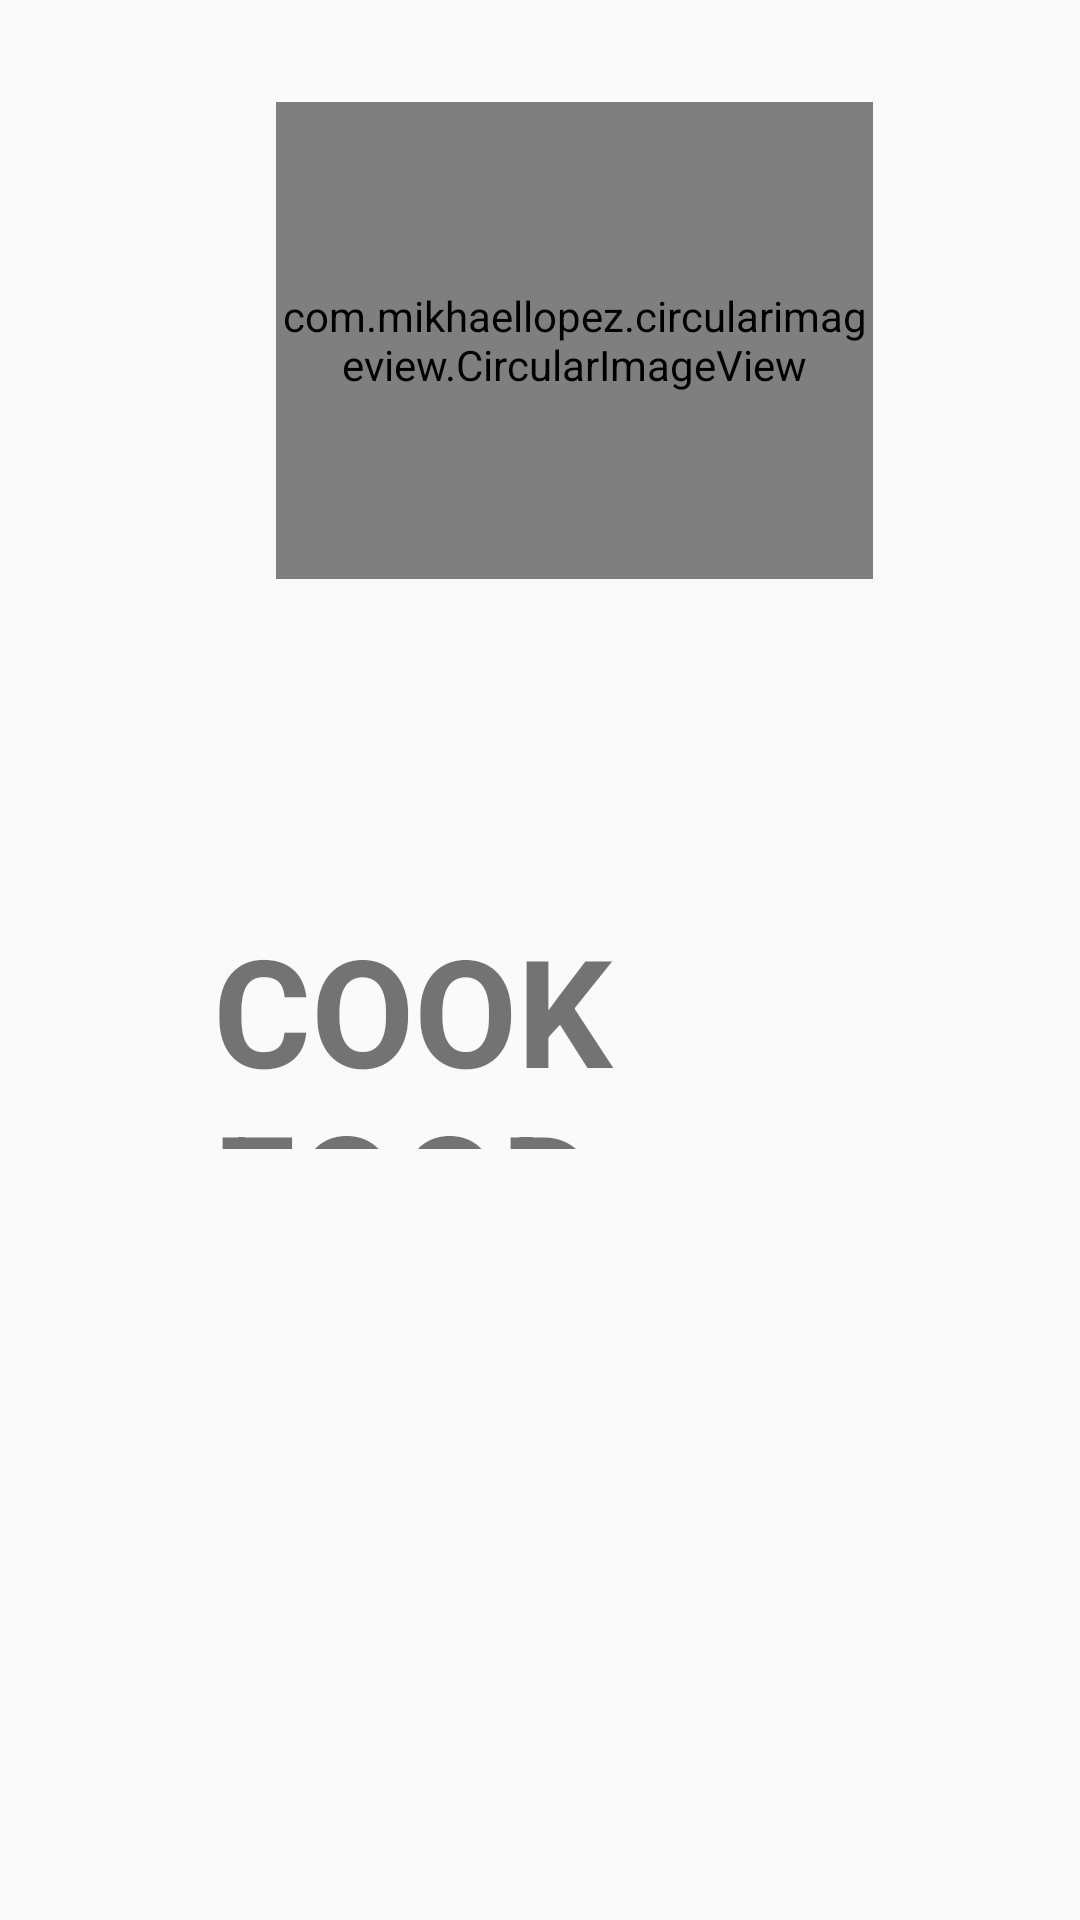

Android layout source for this screen:
<!-- AndroidManifest.xml: application theme AppTheme -->
<!-- res/layout/home_screen.xml -->
<?xml version="1.0" encoding="utf-8"?>
<RelativeLayout xmlns:android="http://schemas.android.com/apk/res/android"
    xmlns:app="http://schemas.android.com/apk/res-auto"
    android:orientation="vertical"
    android:layout_width="match_parent"
    android:layout_height="match_parent">

    <Button
        android:id="@+id/button"
        android:layout_width="270dp"
        android:layout_height="57dp"
        android:layout_alignParentStart="true"
        android:layout_alignParentTop="true"
        android:layout_alignParentEnd="true"
        android:layout_alignParentBottom="true"
        android:layout_marginStart="82dp"
        android:layout_marginTop="598dp"
        android:layout_marginEnd="59dp"
        android:layout_marginBottom="75dp"
        android:text="Login"
        android:textColor="#FFFFFF"
        android:background="@drawable/custom_button"
        android:textAllCaps="False"

        />

    <com.mikhaellopez.circularimageview.CircularImageView
        android:id="@+id/profile_image"
        android:layout_width="250dp"
        android:layout_height="250dp"
        android:layout_alignParentStart="true"
        android:layout_alignParentTop="true"
        android:layout_alignParentEnd="true"
        android:layout_alignParentBottom="true"
        android:layout_marginStart="92dp"
        android:layout_marginTop="34dp"
        android:layout_marginEnd="69dp"
        android:layout_marginBottom="447dp"
        android:src="@drawable/logo"
        app:civ_border_color="#fff"
        app:civ_border_width="2dp" />

    <TextView
        android:id="@+id/textView"
        android:layout_width="310dp"
        android:layout_height="80dp"
        android:layout_alignParentStart="true"
        android:layout_alignParentTop="true"
        android:layout_alignParentEnd="true"
        android:layout_marginStart="71dp"
        android:layout_marginTop="303dp"
        android:layout_marginEnd="30dp"
        android:text="COOK FOOD"
        android:textSize="50dp"
        android:textStyle="bold"/>
</RelativeLayout>
<!-- resources referenced by this layout -->
<resources>
  <!-- drawable custom_button (drawable) -->
  <?xml version="1.0" encoding="utf-8"?>
  <shape xmlns:android="http://schemas.android.com/apk/res/android" android:shape="rectangle">
      <solid android:color="#f75f00"/>
      <corners android:radius="30dp"/>
  </shape>
  <style name="AppTheme" parent="Theme.AppCompat.Light.DarkActionBar">
      
      <item name="colorPrimary">@color/colorPrimary</item>
      <item name="colorPrimaryDark">@color/colorPrimaryDark</item>
      <item name="colorAccent">@color/colorAccent</item>
      </style>
  <!-- not gathered from this repository: default colours our renderer supplied (Android Studio template values) -->
  <color name="colorPrimary">#FF6200EE</color>
  <color name="colorPrimaryDark">#FF3700B3</color>
  <color name="colorAccent">#FF03DAC5</color>
</resources>
